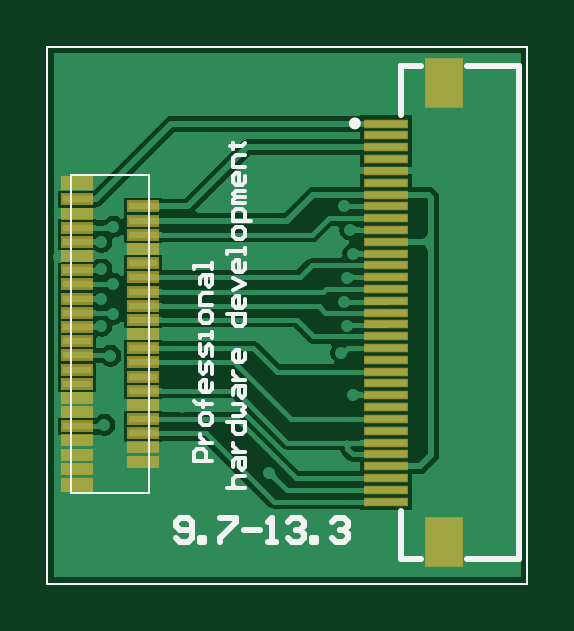
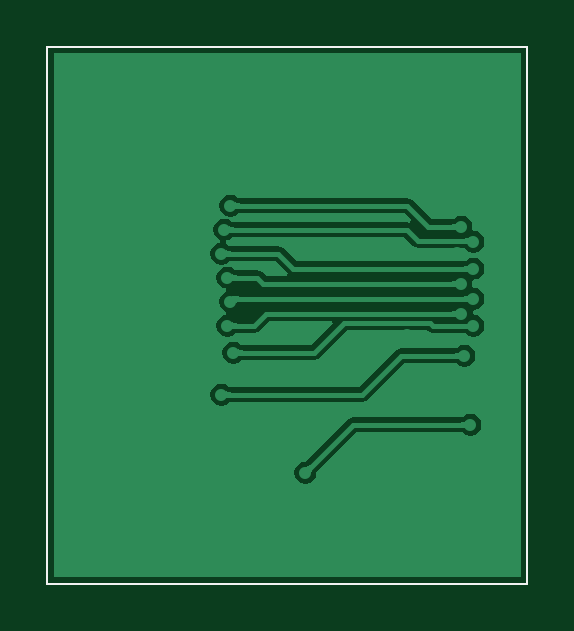
Circuit board: 10 layer files. Board 20.3 x 22.7 mm.
- bottom_copper: 9.7-13.3.GBL (14396 bytes)
- bottom_silk: 9.7-13.3.GBO (281 bytes)
- paste: 9.7-13.3.GBP (279 bytes)
- bottom_mask: 9.7-13.3.GBS (284 bytes)
- outline: 9.7-13.3.GKO (370 bytes)
- outline: 9.7-13.3.GM1 (380 bytes)
- top_copper: 9.7-13.3.GTL (22733 bytes)
- top_silk: 9.7-13.3.GTO (4315 bytes)
- paste: 9.7-13.3.GTP (1721 bytes)
- top_mask: 9.7-13.3.GTS (1721 bytes)

=== bottom_copper: 9.7-13.3.GBL (14396 bytes, source omitted) ===
=== bottom_silk: 9.7-13.3.GBO ===
G04*
G04 #@! TF.GenerationSoftware,Altium Limited,Altium Designer,19.1.5 (86)*
G04*
G04 Layer_Color=32896*
%FSLAX24Y24*%
%MOIN*%
G70*
G01*
G75*
%ADD11C,0.0039*%
D11*
X0Y0D02*
X8000D01*
Y8950D01*
X0D02*
X8000D01*
X0Y8950D02*
X0Y8950D01*
X0Y0D02*
Y8950D01*
M02*

=== paste: 9.7-13.3.GBP ===
G04*
G04 #@! TF.GenerationSoftware,Altium Limited,Altium Designer,19.1.5 (86)*
G04*
G04 Layer_Color=128*
%FSLAX24Y24*%
%MOIN*%
G70*
G01*
G75*
%ADD11C,0.0039*%
D11*
X0Y0D02*
X8000D01*
Y8950D01*
X0D02*
X8000D01*
X0Y8950D02*
X0Y8950D01*
X0Y0D02*
Y8950D01*
M02*

=== bottom_mask: 9.7-13.3.GBS ===
G04*
G04 #@! TF.GenerationSoftware,Altium Limited,Altium Designer,19.1.5 (86)*
G04*
G04 Layer_Color=16711935*
%FSLAX24Y24*%
%MOIN*%
G70*
G01*
G75*
%ADD11C,0.0039*%
D11*
X0Y0D02*
X8000D01*
Y8950D01*
X0D02*
X8000D01*
X0Y8950D02*
X0Y8950D01*
X0Y0D02*
Y8950D01*
M02*

=== outline: 9.7-13.3.GKO ===
G04*
G04 #@! TF.GenerationSoftware,Altium Limited,Altium Designer,19.1.5 (86)*
G04*
G04 Layer_Color=16711935*
%FSLAX24Y24*%
%MOIN*%
G70*
G01*
G75*
%ADD11C,0.0039*%
D11*
X0Y0D02*
Y8950D01*
Y8950D02*
X8000Y8950D01*
Y0D02*
Y8950D01*
X0Y0D02*
X8000D01*
X0D02*
X8000D01*
Y8950D01*
X0D02*
X8000D01*
X0Y8950D02*
X0Y8950D01*
X0Y0D02*
Y8950D01*
M02*

=== outline: 9.7-13.3.GM1 ===
G04*
G04 #@! TF.GenerationSoftware,Altium Limited,Altium Designer,19.1.5 (86)*
G04*
G04 Layer_Color=16711935*
%FSLAX24Y24*%
%MOIN*%
G70*
G01*
G75*
%ADD11C,0.0039*%
D11*
X0Y0D02*
X8000D01*
Y8950D01*
X0D02*
X8000D01*
X0Y8950D02*
X0Y8950D01*
X0Y0D02*
Y8950D01*
Y0D02*
X8000D01*
Y8950D01*
X0D02*
X8000D01*
X0Y8950D02*
X0Y8950D01*
X0Y0D02*
Y8950D01*
M02*

=== top_copper: 9.7-13.3.GTL (22733 bytes, source omitted) ===
=== top_silk: 9.7-13.3.GTO ===
G04*
G04 #@! TF.GenerationSoftware,Altium Limited,Altium Designer,19.1.5 (86)*
G04*
G04 Layer_Color=65535*
%FSLAX24Y24*%
%MOIN*%
G70*
G01*
G75*
%ADD10C,0.0100*%
%ADD11C,0.0039*%
%ADD12C,0.0060*%
D10*
X5174Y7670D02*
G03*
X5174Y7670I-50J0D01*
G01*
X5886Y402D02*
Y1216D01*
Y402D02*
X6228D01*
X7001D02*
X7855D01*
X5886Y7815D02*
Y8630D01*
X6228D01*
X7001D02*
X7855D01*
Y402D02*
Y8630D01*
X2150Y767D02*
X2217Y700D01*
X2350D01*
X2417Y767D01*
Y1033D01*
X2350Y1100D01*
X2217D01*
X2150Y1033D01*
Y967D01*
X2217Y900D01*
X2417D01*
X2550Y700D02*
Y767D01*
X2617D01*
Y700D01*
X2550D01*
X2883Y1100D02*
X3150D01*
Y1033D01*
X2883Y767D01*
Y700D01*
X3283Y900D02*
X3550D01*
X3683Y700D02*
X3816D01*
X3749D01*
Y1100D01*
X3683Y1033D01*
X4016D02*
X4083Y1100D01*
X4216D01*
X4283Y1033D01*
Y967D01*
X4216Y900D01*
X4149D01*
X4216D01*
X4283Y833D01*
Y767D01*
X4216Y700D01*
X4083D01*
X4016Y767D01*
X4416Y700D02*
Y767D01*
X4483D01*
Y700D01*
X4416D01*
X4749Y1033D02*
X4816Y1100D01*
X4949D01*
X5016Y1033D01*
Y967D01*
X4949Y900D01*
X4882D01*
X4949D01*
X5016Y833D01*
Y767D01*
X4949Y700D01*
X4816D01*
X4749Y767D01*
D11*
X398Y1503D02*
Y6803D01*
Y1503D02*
X1698D01*
Y6803D01*
X398D02*
X1698D01*
X0Y0D02*
X8000D01*
Y8950D01*
X0D02*
X8000D01*
X0Y8950D02*
X0Y8950D01*
X0Y0D02*
Y8950D01*
D12*
X3000Y1600D02*
X3300D01*
X3150D01*
X3100Y1650D01*
Y1750D01*
X3150Y1800D01*
X3300D01*
X3100Y1950D02*
Y2050D01*
X3150Y2100D01*
X3300D01*
Y1950D01*
X3250Y1900D01*
X3200Y1950D01*
Y2100D01*
X3100Y2200D02*
X3300D01*
X3200D01*
X3150Y2250D01*
X3100Y2300D01*
Y2350D01*
X3000Y2700D02*
X3300D01*
Y2550D01*
X3250Y2500D01*
X3150D01*
X3100Y2550D01*
Y2700D01*
Y2800D02*
X3250D01*
X3300Y2850D01*
X3250Y2900D01*
X3300Y2950D01*
X3250Y3000D01*
X3100D01*
Y3149D02*
Y3249D01*
X3150Y3299D01*
X3300D01*
Y3149D01*
X3250Y3100D01*
X3200Y3149D01*
Y3299D01*
X3100Y3399D02*
X3300D01*
X3200D01*
X3150Y3449D01*
X3100Y3499D01*
Y3549D01*
X3300Y3849D02*
Y3749D01*
X3250Y3699D01*
X3150D01*
X3100Y3749D01*
Y3849D01*
X3150Y3899D01*
X3200D01*
Y3699D01*
X3000Y4499D02*
X3300D01*
Y4349D01*
X3250Y4299D01*
X3150D01*
X3100Y4349D01*
Y4499D01*
X3300Y4749D02*
Y4649D01*
X3250Y4599D01*
X3150D01*
X3100Y4649D01*
Y4749D01*
X3150Y4799D01*
X3200D01*
Y4599D01*
X3100Y4899D02*
X3300Y4999D01*
X3100Y5099D01*
X3300Y5349D02*
Y5249D01*
X3250Y5199D01*
X3150D01*
X3100Y5249D01*
Y5349D01*
X3150Y5399D01*
X3200D01*
Y5199D01*
X3300Y5499D02*
Y5599D01*
Y5549D01*
X3000D01*
Y5499D01*
X3300Y5799D02*
Y5899D01*
X3250Y5949D01*
X3150D01*
X3100Y5899D01*
Y5799D01*
X3150Y5749D01*
X3250D01*
X3300Y5799D01*
X3400Y6049D02*
X3100D01*
Y6199D01*
X3150Y6248D01*
X3250D01*
X3300Y6199D01*
Y6049D01*
Y6348D02*
X3100D01*
Y6398D01*
X3150Y6448D01*
X3300D01*
X3150D01*
X3100Y6498D01*
X3150Y6548D01*
X3300D01*
Y6798D02*
Y6698D01*
X3250Y6648D01*
X3150D01*
X3100Y6698D01*
Y6798D01*
X3150Y6848D01*
X3200D01*
Y6648D01*
X3300Y6948D02*
X3100D01*
Y7098D01*
X3150Y7148D01*
X3300D01*
X3050Y7298D02*
X3100D01*
Y7248D01*
Y7348D01*
Y7298D01*
X3250D01*
X3300Y7348D01*
X2750Y2050D02*
X2450D01*
Y2200D01*
X2500Y2250D01*
X2600D01*
X2650Y2200D01*
Y2050D01*
X2550Y2350D02*
X2750D01*
X2650D01*
X2600Y2400D01*
X2550Y2450D01*
Y2500D01*
X2750Y2700D02*
Y2800D01*
X2700Y2850D01*
X2600D01*
X2550Y2800D01*
Y2700D01*
X2600Y2650D01*
X2700D01*
X2750Y2700D01*
Y3000D02*
X2500D01*
X2600D01*
Y2950D01*
Y3050D01*
Y3000D01*
X2500D01*
X2450Y3050D01*
X2750Y3350D02*
Y3250D01*
X2700Y3200D01*
X2600D01*
X2550Y3250D01*
Y3350D01*
X2600Y3400D01*
X2650D01*
Y3200D01*
X2750Y3500D02*
Y3649D01*
X2700Y3699D01*
X2650Y3649D01*
Y3550D01*
X2600Y3500D01*
X2550Y3550D01*
Y3699D01*
X2750Y3799D02*
Y3949D01*
X2700Y3999D01*
X2650Y3949D01*
Y3849D01*
X2600Y3799D01*
X2550Y3849D01*
Y3999D01*
X2750Y4099D02*
Y4199D01*
Y4149D01*
X2550D01*
Y4099D01*
X2750Y4399D02*
Y4499D01*
X2700Y4549D01*
X2600D01*
X2550Y4499D01*
Y4399D01*
X2600Y4349D01*
X2700D01*
X2750Y4399D01*
Y4649D02*
X2550D01*
Y4799D01*
X2600Y4849D01*
X2750D01*
X2550Y4999D02*
Y5099D01*
X2600Y5149D01*
X2750D01*
Y4999D01*
X2700Y4949D01*
X2650Y4999D01*
Y5149D01*
X2750Y5249D02*
Y5349D01*
Y5299D01*
X2450D01*
Y5249D01*
M02*

=== paste: 9.7-13.3.GTP ===
G04*
G04 #@! TF.GenerationSoftware,Altium Limited,Altium Designer,19.1.5 (86)*
G04*
G04 Layer_Color=8421504*
%FSLAX24Y24*%
%MOIN*%
G70*
G01*
G75*
%ADD11C,0.0039*%
%ADD13R,0.0472X0.0118*%
%ADD14R,0.0472X0.0157*%
%ADD15R,0.0709X0.0118*%
%ADD16R,0.0591X0.0787*%
D11*
X0Y0D02*
X8000D01*
Y8950D01*
X0D02*
X8000D01*
X0Y8950D02*
X0Y8950D01*
X0Y0D02*
Y8950D01*
D13*
X498Y6403D02*
D03*
Y6167D02*
D03*
Y5930D02*
D03*
Y5694D02*
D03*
Y5458D02*
D03*
Y5222D02*
D03*
Y4985D02*
D03*
Y4749D02*
D03*
Y4513D02*
D03*
Y4277D02*
D03*
Y4041D02*
D03*
Y3804D02*
D03*
Y3568D02*
D03*
Y3332D02*
D03*
Y3096D02*
D03*
Y2859D02*
D03*
Y2623D02*
D03*
Y2387D02*
D03*
Y2151D02*
D03*
Y1915D02*
D03*
X1600Y2033D02*
D03*
Y2269D02*
D03*
Y2505D02*
D03*
Y2741D02*
D03*
Y2978D02*
D03*
Y3214D02*
D03*
Y3450D02*
D03*
Y3686D02*
D03*
Y3922D02*
D03*
Y4159D02*
D03*
Y4395D02*
D03*
Y4631D02*
D03*
Y4867D02*
D03*
Y5104D02*
D03*
Y5340D02*
D03*
Y5576D02*
D03*
Y5812D02*
D03*
Y6048D02*
D03*
Y6285D02*
D03*
D14*
X498Y6678D02*
D03*
Y1639D02*
D03*
D15*
X5650Y1366D02*
D03*
Y1563D02*
D03*
Y1760D02*
D03*
Y1957D02*
D03*
Y2154D02*
D03*
Y2350D02*
D03*
Y2547D02*
D03*
Y2744D02*
D03*
Y2941D02*
D03*
Y3138D02*
D03*
Y3335D02*
D03*
Y3532D02*
D03*
Y3728D02*
D03*
Y3925D02*
D03*
Y4122D02*
D03*
Y4319D02*
D03*
Y4516D02*
D03*
Y4713D02*
D03*
Y4909D02*
D03*
Y5106D02*
D03*
Y5303D02*
D03*
Y5500D02*
D03*
Y5697D02*
D03*
Y5894D02*
D03*
Y6090D02*
D03*
Y6287D02*
D03*
Y6484D02*
D03*
Y6681D02*
D03*
Y6878D02*
D03*
Y7075D02*
D03*
Y7272D02*
D03*
Y7469D02*
D03*
Y7665D02*
D03*
D16*
X6615Y8335D02*
D03*
Y697D02*
D03*
M02*

=== top_mask: 9.7-13.3.GTS ===
G04*
G04 #@! TF.GenerationSoftware,Altium Limited,Altium Designer,19.1.5 (86)*
G04*
G04 Layer_Color=8388736*
%FSLAX24Y24*%
%MOIN*%
G70*
G01*
G75*
%ADD11C,0.0039*%
%ADD17R,0.0552X0.0198*%
%ADD18R,0.0552X0.0237*%
%ADD19R,0.0749X0.0158*%
%ADD20R,0.0631X0.0827*%
D11*
X0Y0D02*
X8000D01*
Y8950D01*
X0D02*
X8000D01*
X0Y8950D02*
X0Y8950D01*
X0Y0D02*
Y8950D01*
D17*
X498Y6403D02*
D03*
Y6167D02*
D03*
Y5930D02*
D03*
Y5694D02*
D03*
Y5458D02*
D03*
Y5222D02*
D03*
Y4985D02*
D03*
Y4749D02*
D03*
Y4513D02*
D03*
Y4277D02*
D03*
Y4041D02*
D03*
Y3804D02*
D03*
Y3568D02*
D03*
Y3332D02*
D03*
Y3096D02*
D03*
Y2859D02*
D03*
Y2623D02*
D03*
Y2387D02*
D03*
Y2151D02*
D03*
Y1915D02*
D03*
X1600Y2033D02*
D03*
Y2269D02*
D03*
Y2505D02*
D03*
Y2741D02*
D03*
Y2978D02*
D03*
Y3214D02*
D03*
Y3450D02*
D03*
Y3686D02*
D03*
Y3922D02*
D03*
Y4159D02*
D03*
Y4395D02*
D03*
Y4631D02*
D03*
Y4867D02*
D03*
Y5104D02*
D03*
Y5340D02*
D03*
Y5576D02*
D03*
Y5812D02*
D03*
Y6048D02*
D03*
Y6285D02*
D03*
D18*
X498Y6678D02*
D03*
Y1639D02*
D03*
D19*
X5650Y1366D02*
D03*
Y1563D02*
D03*
Y1760D02*
D03*
Y1957D02*
D03*
Y2154D02*
D03*
Y2350D02*
D03*
Y2547D02*
D03*
Y2744D02*
D03*
Y2941D02*
D03*
Y3138D02*
D03*
Y3335D02*
D03*
Y3532D02*
D03*
Y3728D02*
D03*
Y3925D02*
D03*
Y4122D02*
D03*
Y4319D02*
D03*
Y4516D02*
D03*
Y4713D02*
D03*
Y4909D02*
D03*
Y5106D02*
D03*
Y5303D02*
D03*
Y5500D02*
D03*
Y5697D02*
D03*
Y5894D02*
D03*
Y6090D02*
D03*
Y6287D02*
D03*
Y6484D02*
D03*
Y6681D02*
D03*
Y6878D02*
D03*
Y7075D02*
D03*
Y7272D02*
D03*
Y7469D02*
D03*
Y7665D02*
D03*
D20*
X6615Y8335D02*
D03*
Y697D02*
D03*
M02*

